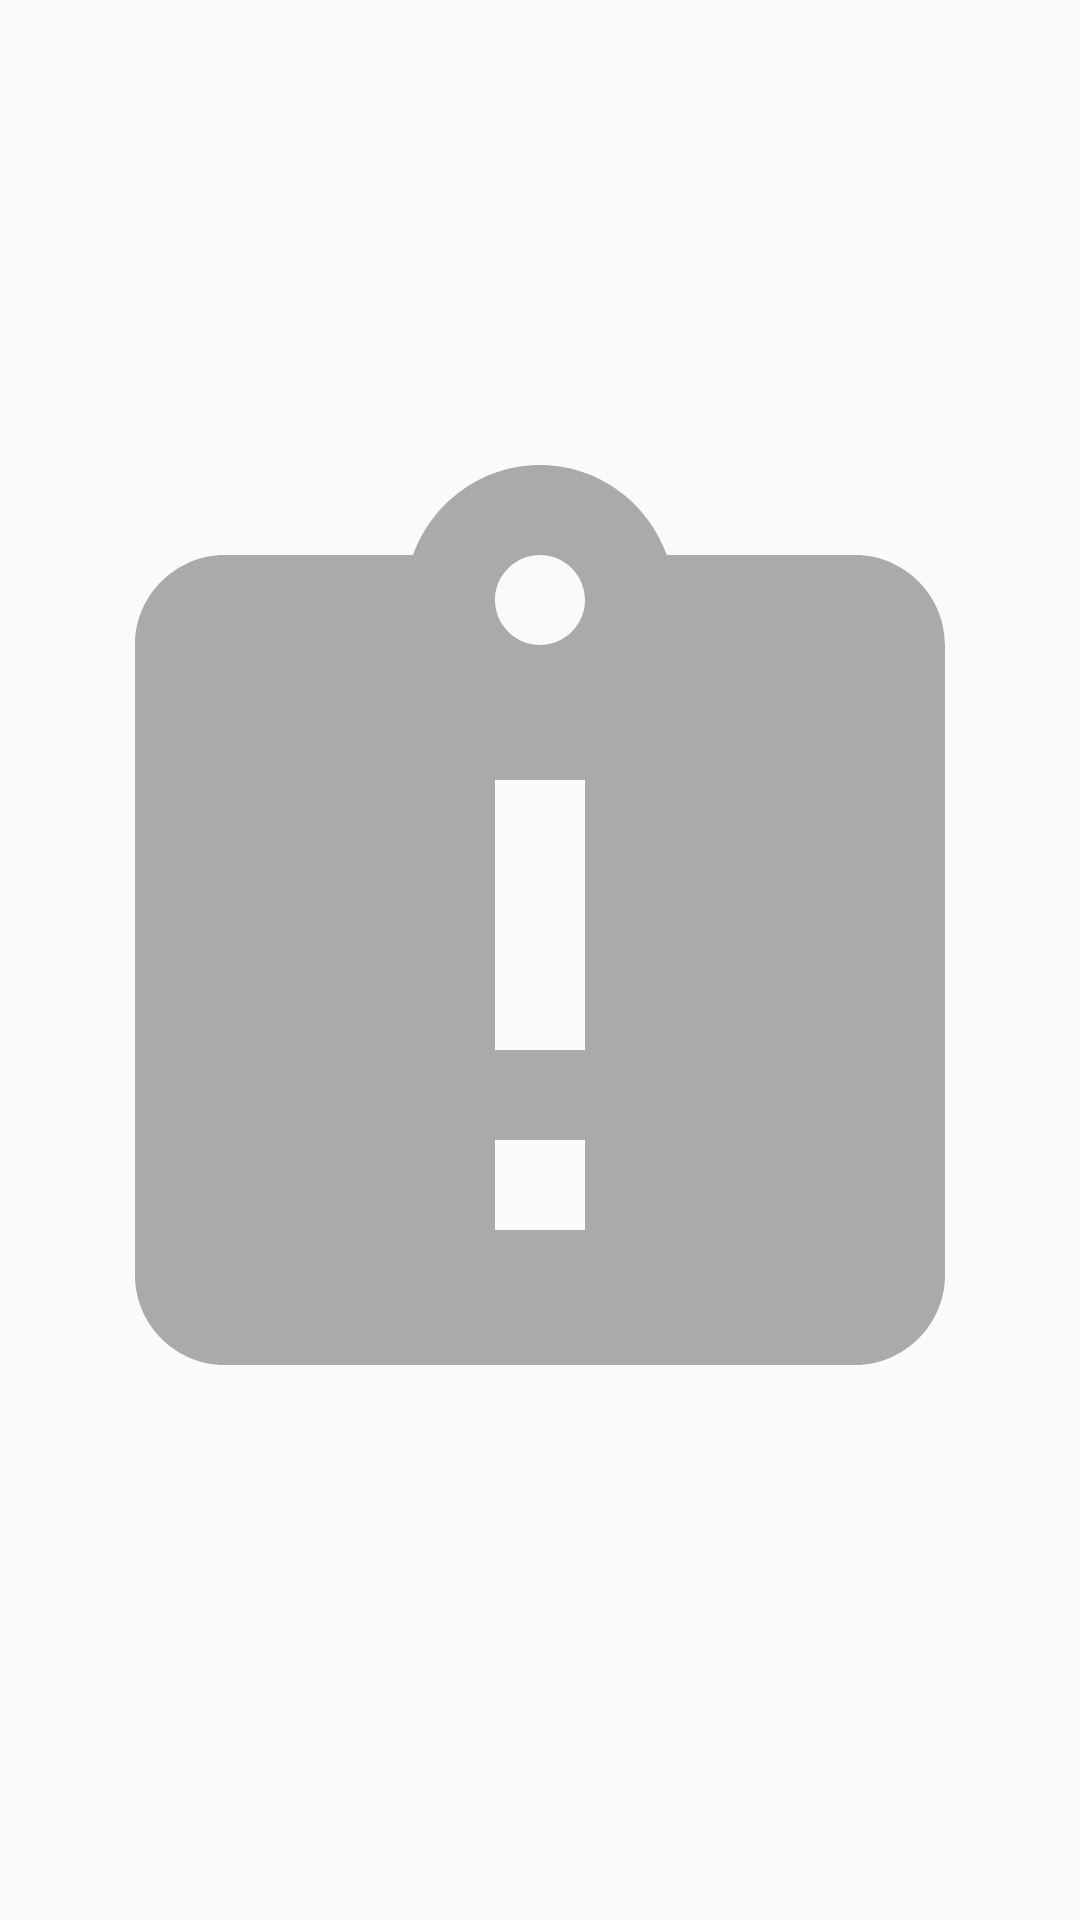

Write the Android layout XML for this screen, with the resource values it uses.
<!-- AndroidManifest.xml: application theme AppTheme -->
<!-- res/layout/nothing_here.xml -->
<?xml version="1.0" encoding="utf-8"?>

<ImageView xmlns:android="http://schemas.android.com/apk/res/android"
    android:layout_width="match_parent"
    android:layout_height="match_parent"
    android:contentDescription="@string/nothing_here"
    android:src="@drawable/ic_assignment_late_black_24dp">

</ImageView>
<!-- resources referenced by this layout -->
<resources>
  <!-- drawable ic_assignment_late_black_24dp (drawable) -->
  <vector xmlns:android="http://schemas.android.com/apk/res/android"
      android:width="24dp"
      android:height="24dp"
      android:viewportWidth="24.0"
      android:viewportHeight="24.0">
      <path
          android:fillColor="@android:color/darker_gray"
          android:pathData="M19,3h-4.18C14.4,1.84 13.3,1 12,1c-1.3,0 -2.4,0.84 -2.82,2L5,3c-1.1,0 -2,0.9 -2,2v14c0,1.1 0.9,2 2,2h14c1.1,0 2,-0.9 2,-2L21,5c0,-1.1 -0.9,-2 -2,-2zM13,18h-2v-2h2v2zM13,14h-2L11,8h2v6zM12,5c-0.55,0 -1,-0.45 -1,-1s0.45,-1 1,-1 1,0.45 1,1 -0.45,1 -1,1z" />
  </vector>
  <string name="nothing_here">nothing_here</string>
  <style name="AppTheme" parent="@style/Theme.AppCompat.Light.NoActionBar">
          
          <item name="android:windowNoTitle">true</item>
          <item name="android:windowActionBar">false</item>
          <item name="android:windowFullscreen">true</item>
          <item name="android:windowContentOverlay">@null</item>
          <item name="android:fontFamily">@font/open_sans</item>
          <item name="colorPrimary">@color/colorPrimary</item>
          <item name="colorPrimaryDark">@color/colorPrimaryDark</item>
          <item name="colorAccent">@color/colorAccent</item>
      </style>
  <color name="colorPrimary">#1b5e20</color>
  <color name="colorPrimaryDark">#003300</color>
  <color name="colorAccent">#4c8c4a</color>
</resources>
